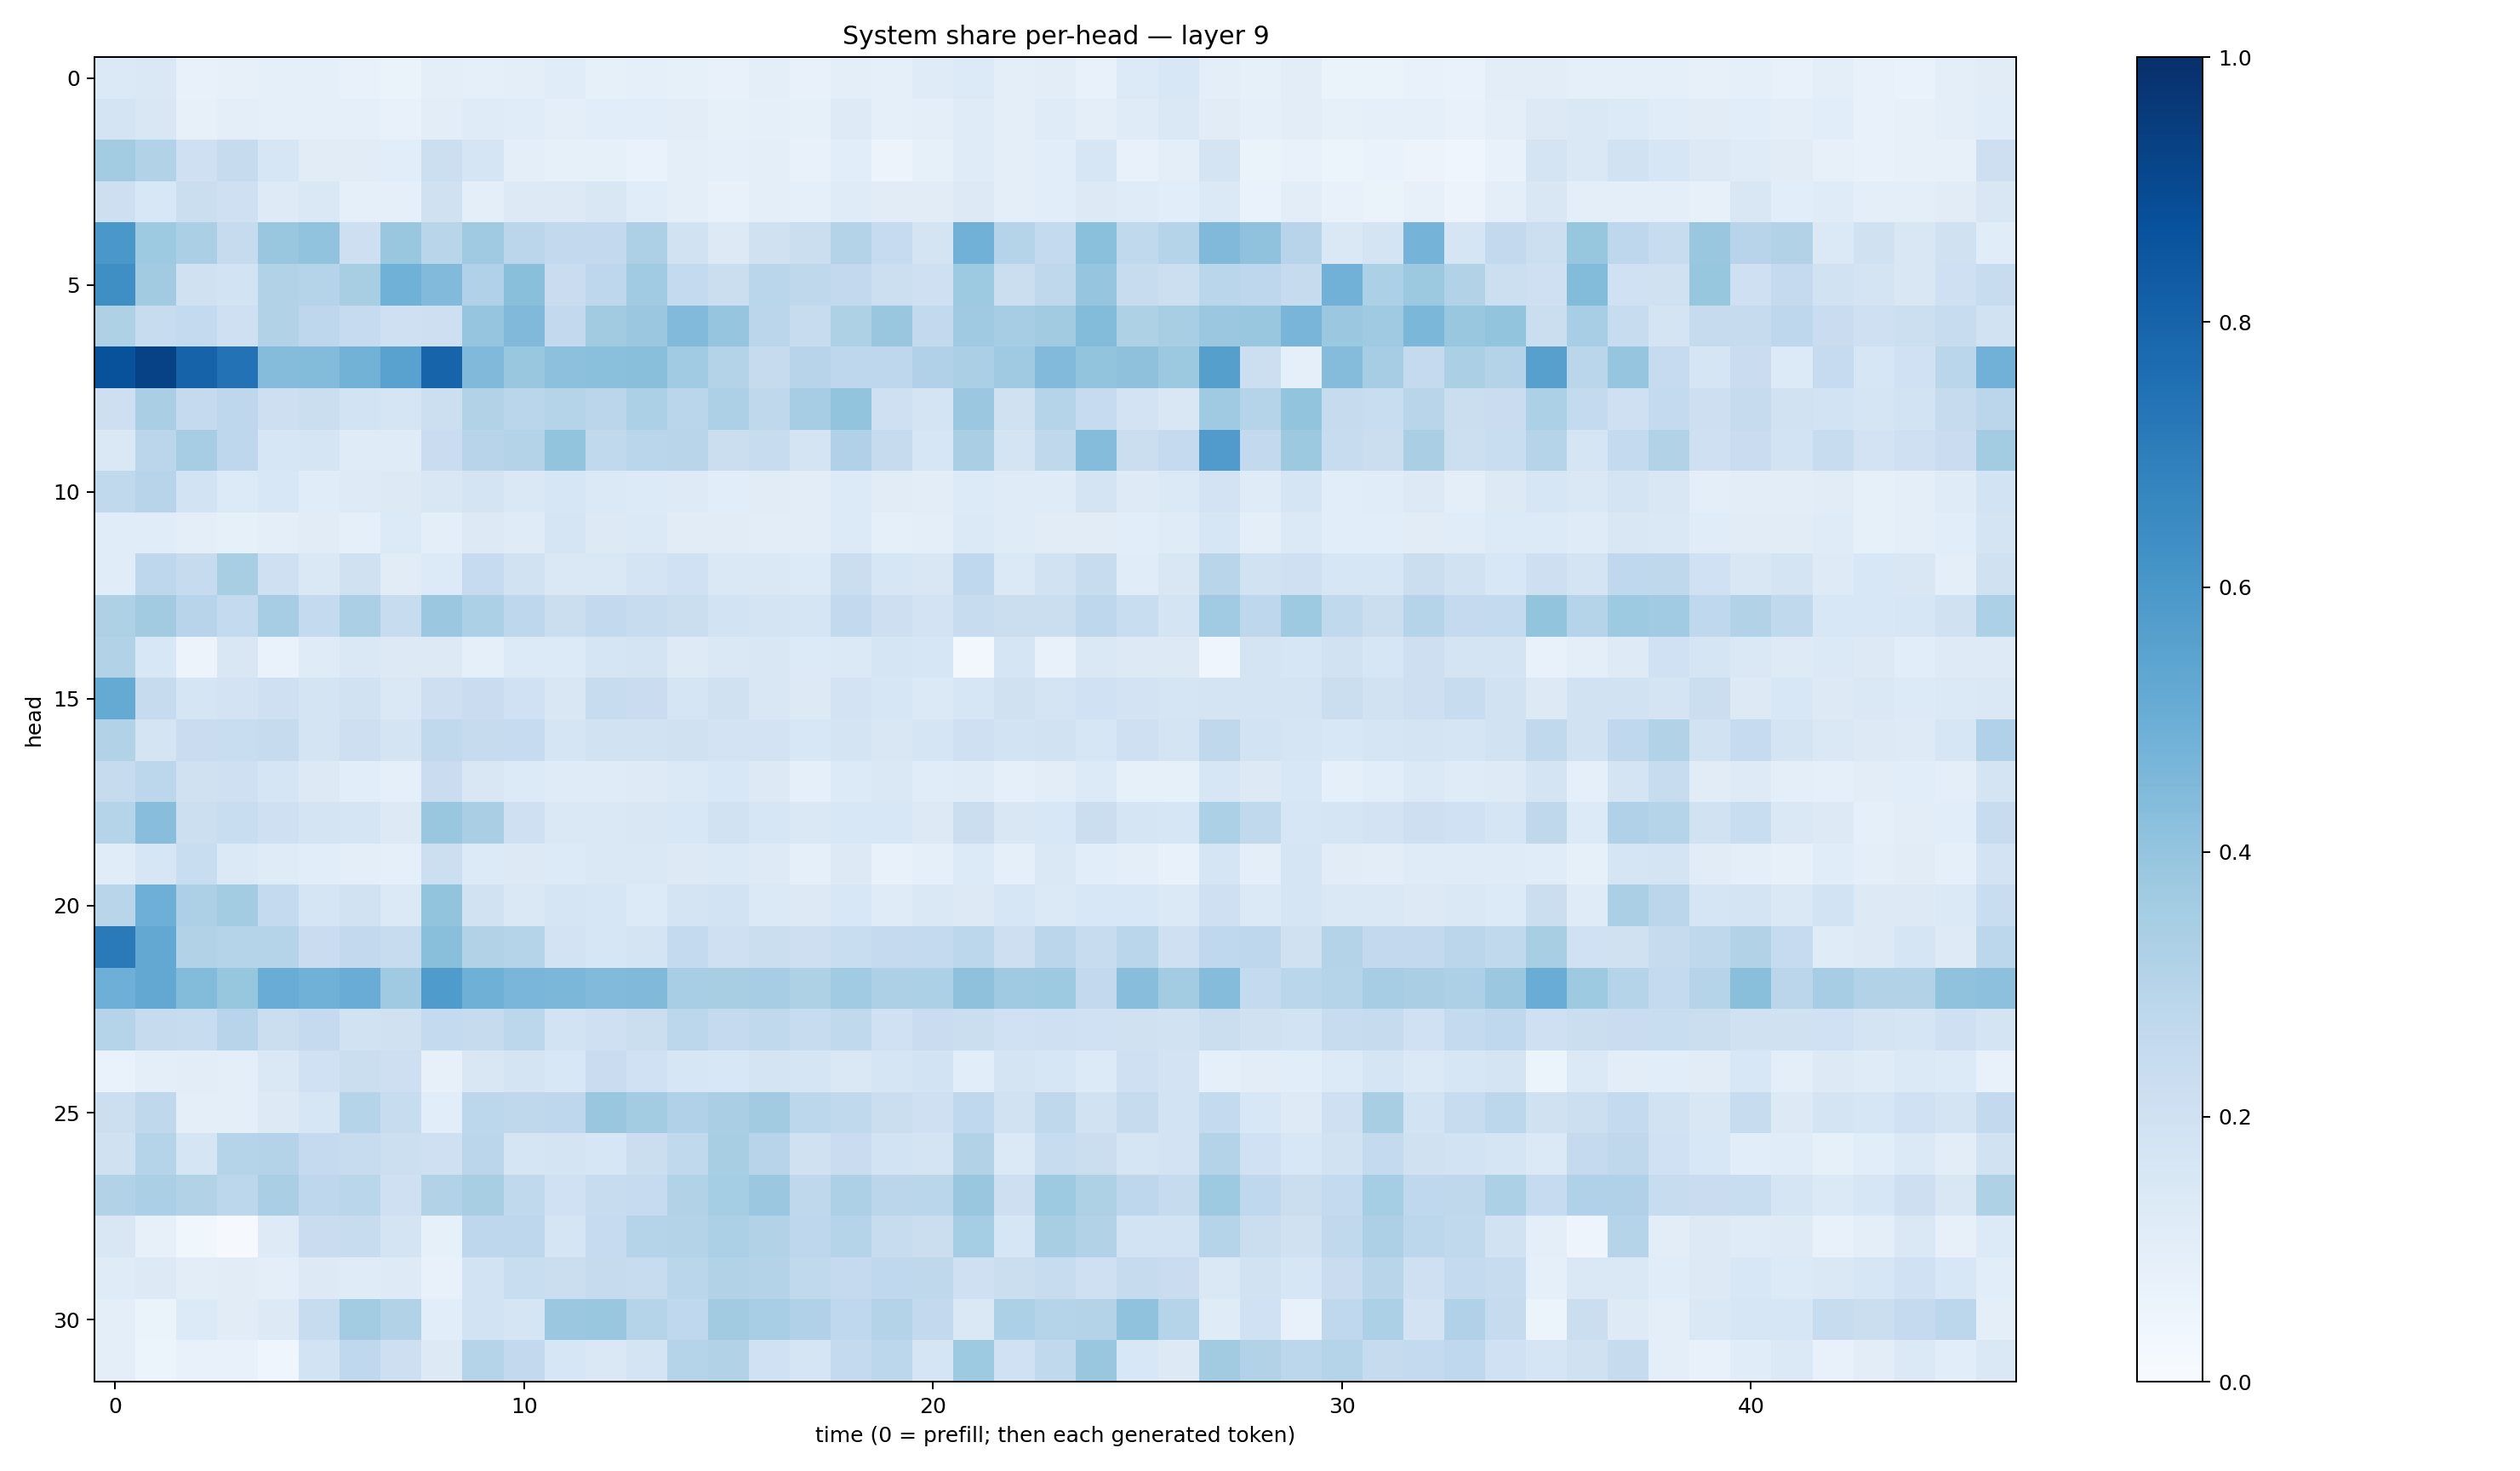

Source data for this figure (header and first rows):
0.13749276, 0.14338814, 0.07782677, 0.078776, 0.087379865, 0.08815392, 0.077853255, 0.06512651, 0.09872418, 0.093406305, 0.09382505, 0.11328298, 0.08435591, 0.086636886, 0.08375301, 0.072534785, 0.09667267, 0.07645759, 0.10061738, 0.093408294, 0.118684016, 0.1356605, 0.097215354, 0.1047305
0.1753, 0.1506, 0.08067, 0.09595, 0.09083, 0.0879, 0.09133, 0.07357, 0.1026, 0.1182, 0.1168, 0.1014, 0.1063, 0.1086, 0.1054, 0.08422, 0.09054, 0.08547, 0.1225, 0.09092, 0.09613, 0.1188, 0.09587, 0.1191
0.3562, 0.3146, 0.2039, 0.2441, 0.1625, 0.1098, 0.1097, 0.1077, 0.2154, 0.1647, 0.09493, 0.08407, 0.08249, 0.06849, 0.09707, 0.0879, 0.0997, 0.07763, 0.1063, 0.05509, 0.08441, 0.1208, 0.09639, 0.1091
0.2114, 0.1549, 0.2226, 0.2072, 0.1245, 0.1464, 0.0936, 0.09263, 0.1978, 0.09459, 0.1255, 0.1279, 0.1522, 0.1154, 0.1003, 0.07776, 0.09724, 0.08611, 0.1206, 0.1124, 0.1127, 0.1255, 0.1003, 0.1064
0.6002, 0.3741, 0.3343, 0.2442, 0.3864, 0.4047, 0.2137, 0.3841, 0.2913, 0.3695, 0.2833, 0.2579, 0.2593, 0.3248, 0.1918, 0.1281, 0.1961, 0.2248, 0.3063, 0.2477, 0.1764, 0.4824, 0.3043, 0.2556
0.6341, 0.3599, 0.1966, 0.1857, 0.3145, 0.3044, 0.3398, 0.4848, 0.4437, 0.317, 0.4253, 0.23, 0.2767, 0.365, 0.2562, 0.2246, 0.288, 0.2702, 0.26, 0.2173, 0.2055, 0.3722, 0.2205, 0.2705
0.324, 0.2414, 0.2572, 0.2046, 0.3138, 0.2752, 0.2482, 0.209, 0.2142, 0.3984, 0.4483, 0.2603, 0.3603, 0.3817, 0.445, 0.3967, 0.2849, 0.2359, 0.3233, 0.3886, 0.2608, 0.3692, 0.3481, 0.3612
0.8702, 0.9287, 0.8041, 0.7436, 0.4351, 0.4376, 0.4795, 0.5527, 0.8, 0.449, 0.3832, 0.4143, 0.418, 0.4246, 0.3659, 0.3068, 0.2455, 0.2958, 0.2769, 0.2742, 0.3185, 0.3356, 0.3684, 0.4424
0.2143, 0.337, 0.252, 0.2744, 0.2148, 0.22, 0.1847, 0.1653, 0.2152, 0.3089, 0.2857, 0.3005, 0.284, 0.3288, 0.2882, 0.3271, 0.2698, 0.3504, 0.4018, 0.2032, 0.1735, 0.3809, 0.199, 0.3018
0.1417, 0.282, 0.3501, 0.2739, 0.1576, 0.1671, 0.1198, 0.119, 0.2295, 0.2933, 0.3073, 0.401, 0.2637, 0.2867, 0.2906, 0.2257, 0.2358, 0.1785, 0.3166, 0.2423, 0.1616, 0.3362, 0.1789, 0.2699
0.2625, 0.2954, 0.1875, 0.1342, 0.1552, 0.1149, 0.1245, 0.1296, 0.149, 0.176, 0.1472, 0.1596, 0.1397, 0.1333, 0.1249, 0.1069, 0.1132, 0.1022, 0.1356, 0.1111, 0.1045, 0.1361, 0.1176, 0.1175
0.1158, 0.1149, 0.1012, 0.08233, 0.1013, 0.1123, 0.08796, 0.1334, 0.09584, 0.1278, 0.1174, 0.1693, 0.132, 0.1391, 0.113, 0.1125, 0.1047, 0.1048, 0.1348, 0.09297, 0.1007, 0.1388, 0.1198, 0.1115
0.1161, 0.2753, 0.2442, 0.3432, 0.2053, 0.146, 0.1969, 0.1109, 0.1347, 0.2465, 0.1943, 0.1444, 0.1457, 0.1786, 0.202, 0.1464, 0.1436, 0.1353, 0.2251, 0.1588, 0.1488, 0.2683, 0.1384, 0.1881
0.3231, 0.3622, 0.2938, 0.2558, 0.3493, 0.254, 0.3321, 0.2379, 0.3811, 0.3312, 0.2758, 0.2226, 0.2607, 0.2374, 0.2192, 0.1858, 0.1748, 0.171, 0.2603, 0.2146, 0.1828, 0.2363, 0.2244, 0.2217
0.3098, 0.153, 0.05774, 0.15, 0.06805, 0.1204, 0.1426, 0.1296, 0.132, 0.08746, 0.1351, 0.1342, 0.167, 0.1794, 0.1231, 0.1418, 0.15, 0.134, 0.139, 0.1673, 0.1628, 0.02581, 0.1681, 0.07568
0.5157, 0.245, 0.1647, 0.1823, 0.2054, 0.1765, 0.1887, 0.1444, 0.2135, 0.2305, 0.2024, 0.1489, 0.235, 0.2296, 0.1715, 0.1972, 0.151, 0.1298, 0.1808, 0.1605, 0.137, 0.1596, 0.1956, 0.1747
0.3135, 0.177, 0.2282, 0.2311, 0.2429, 0.1754, 0.2148, 0.1723, 0.263, 0.2435, 0.2476, 0.1691, 0.1937, 0.189, 0.1972, 0.1801, 0.182, 0.154, 0.1758, 0.1491, 0.1642, 0.2036, 0.185, 0.1911
0.2446, 0.2809, 0.1968, 0.2073, 0.1706, 0.1285, 0.1068, 0.09048, 0.2304, 0.1499, 0.1355, 0.1175, 0.1181, 0.1243, 0.137, 0.1535, 0.1326, 0.09126, 0.1354, 0.1435, 0.1145, 0.1181, 0.09132, 0.1054
0.2984, 0.4275, 0.216, 0.2316, 0.2042, 0.1769, 0.1714, 0.1294, 0.384, 0.3398, 0.2074, 0.1484, 0.1475, 0.1505, 0.1539, 0.1898, 0.1639, 0.1426, 0.1538, 0.1562, 0.1309, 0.2217, 0.1516, 0.1537
0.1167, 0.1602, 0.2332, 0.1401, 0.1175, 0.1064, 0.09408, 0.09189, 0.217, 0.1338, 0.129, 0.1346, 0.1438, 0.1425, 0.132, 0.1385, 0.1247, 0.09026, 0.1314, 0.07785, 0.09225, 0.1337, 0.08673, 0.1409
0.2927, 0.4938, 0.3243, 0.3582, 0.2545, 0.1714, 0.1902, 0.1393, 0.4016, 0.1932, 0.1464, 0.1678, 0.1633, 0.1365, 0.1741, 0.1867, 0.1398, 0.1325, 0.1524, 0.1193, 0.1413, 0.1263, 0.1629, 0.1374
0.7129, 0.5264, 0.3116, 0.3038, 0.3009, 0.2267, 0.2579, 0.2412, 0.4254, 0.3139, 0.3005, 0.1829, 0.1578, 0.1743, 0.2546, 0.2038, 0.222, 0.2127, 0.2329, 0.2531, 0.2567, 0.2797, 0.212, 0.2835
0.4929, 0.5262, 0.4401, 0.3925, 0.5075, 0.487, 0.5066, 0.3692, 0.5827, 0.4897, 0.4628, 0.4571, 0.4442, 0.4469, 0.3451, 0.3411, 0.3504, 0.323, 0.3649, 0.3257, 0.3314, 0.4127, 0.3679, 0.3747
0.3037, 0.2458, 0.2414, 0.2959, 0.2222, 0.2521, 0.1947, 0.1984, 0.2577, 0.2433, 0.2792, 0.1863, 0.2057, 0.2198, 0.2793, 0.252, 0.2649, 0.2348, 0.2626, 0.203, 0.2272, 0.2251, 0.2027, 0.2094
0.07014, 0.09903, 0.1037, 0.09492, 0.1476, 0.1995, 0.2208, 0.2118, 0.08016, 0.1497, 0.1762, 0.1539, 0.2294, 0.2018, 0.1597, 0.1558, 0.1726, 0.1709, 0.1448, 0.1684, 0.1853, 0.1062, 0.1775, 0.1596
0.2186, 0.2695, 0.09423, 0.1007, 0.1284, 0.1598, 0.3003, 0.2377, 0.106, 0.281, 0.2711, 0.2749, 0.3903, 0.3562, 0.3182, 0.3387, 0.36, 0.2803, 0.2654, 0.22, 0.2087, 0.2685, 0.1912, 0.2704
0.1969, 0.3033, 0.1716, 0.2974, 0.3073, 0.2529, 0.2383, 0.2184, 0.2107, 0.2834, 0.1673, 0.1734, 0.1631, 0.2249, 0.2652, 0.3409, 0.2946, 0.1989, 0.2295, 0.1851, 0.1776, 0.3156, 0.1371, 0.2403
0.3107, 0.3345, 0.3128, 0.2796, 0.339, 0.2754, 0.2873, 0.2035, 0.3115, 0.3399, 0.2635, 0.1996, 0.2366, 0.2489, 0.3111, 0.3526, 0.3799, 0.2717, 0.3249, 0.2833, 0.2864, 0.3905, 0.2112, 0.3719
0.1502, 0.08183, 0.03553, 0.01131, 0.1237, 0.2293, 0.2419, 0.1734, 0.08464, 0.2757, 0.2762, 0.1693, 0.2483, 0.3039, 0.3052, 0.331, 0.3145, 0.2761, 0.3046, 0.2366, 0.2264, 0.3534, 0.1593, 0.3434
0.1205, 0.131, 0.1045, 0.1096, 0.09815, 0.1264, 0.1201, 0.1213, 0.07742, 0.1872, 0.231, 0.2223, 0.2432, 0.2416, 0.2877, 0.3086, 0.3084, 0.2636, 0.2501, 0.2676, 0.2712, 0.2109, 0.2243, 0.2372
0.09859, 0.06509, 0.1353, 0.1111, 0.1312, 0.2352, 0.3557, 0.3101, 0.1074, 0.1873, 0.1678, 0.3814, 0.3874, 0.2978, 0.2675, 0.3601, 0.3467, 0.3193, 0.2657, 0.3059, 0.2587, 0.1459, 0.3303, 0.2997
0.09876, 0.05258, 0.07525, 0.07393, 0.0434, 0.1845, 0.2693, 0.2115, 0.1289, 0.3016, 0.2615, 0.1603, 0.145, 0.1737, 0.2988, 0.3143, 0.2024, 0.1656, 0.2577, 0.2777, 0.1718, 0.3723, 0.2001, 0.2633
